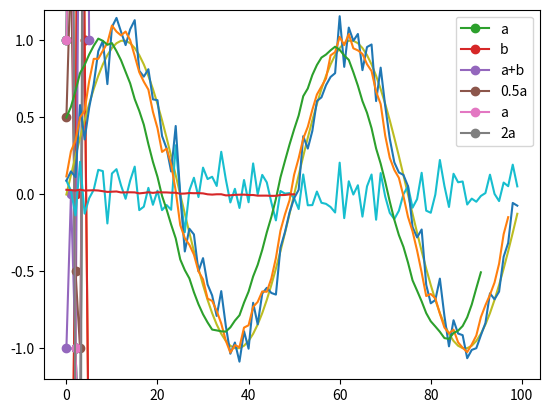

The matplotlib source for this figure:
import numpy as np
import matplotlib.pyplot as plt

a=np.array([1, 3, -1, -2, 4, 3])

plt.plot(a,'-o')

b=np.array([-2, -3, 0, 5, 1, -2])
plt.plot(b,'-o')

ax = plt.gca()
plt.plot(a,'-o',label='a')
plt.plot(b,'-o',label='b')
plt.plot(a+b,'-o',label='a+b')
ax.legend()

ax = plt.gca()
plt.plot(0.5*a,'-o',label='0.5a')
plt.plot(a,'-o',label='a')
plt.plot(2*a,'-o',label='2a')
ax.legend()

s=np.sin(2*np.pi*np.arange(100)/50)

plt.plot(s)
plt.ylim([-1.2,1.2])

n=0.1*np.random.normal(0,1,100)

plt.plot(n)
plt.ylim([-1.2,1.2])

ns=s+n

plt.plot(ns)
plt.ylim([-1.2,1.2])

plt.plot(np.convolve(ns,np.ones(3)/3,mode='valid'))
plt.ylim([-1.2,1.2])

plt.plot(np.convolve(ns,np.ones(9)/9,mode='valid'))
plt.ylim([-1.2,1.2])

plt.plot(np.convolve(ns,np.ones(50)/50,mode='valid'))
plt.ylim([-1.2,1.2])







